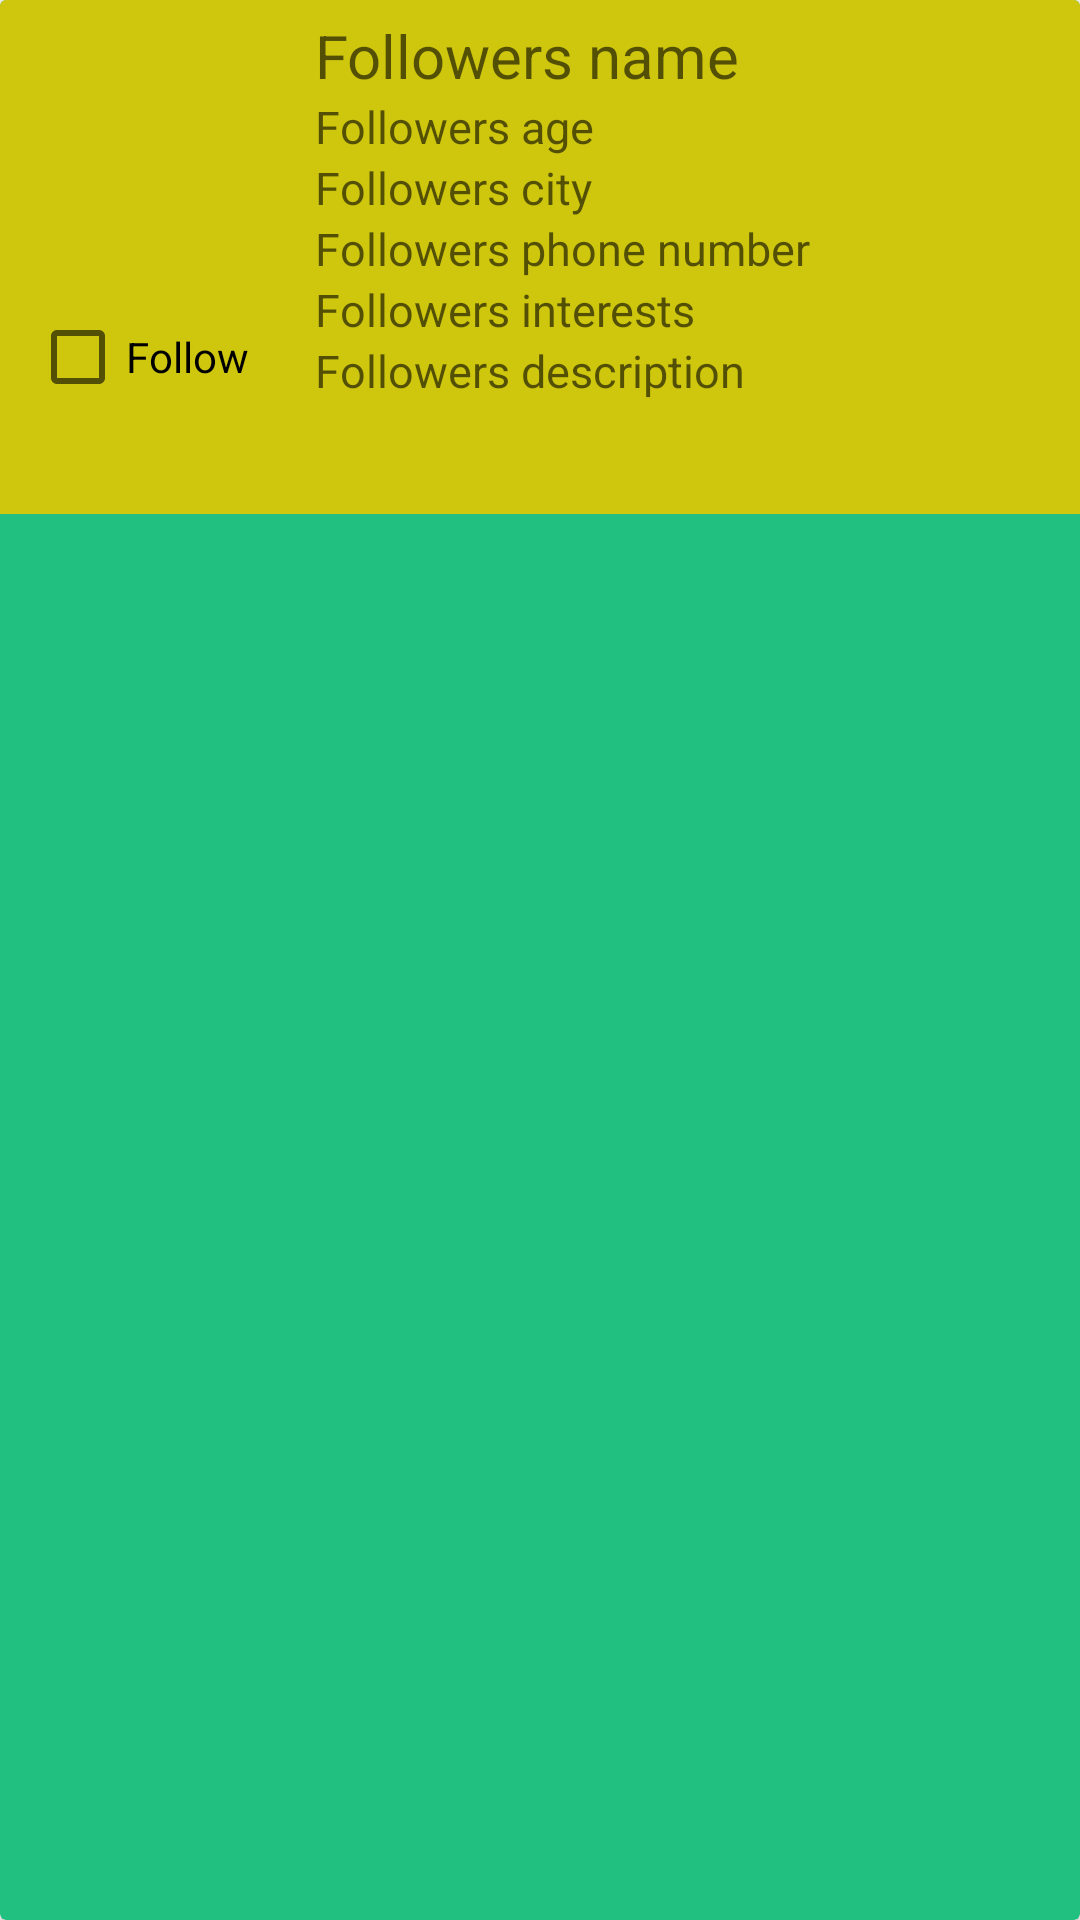

This screen was rendered from an Android layout file. Write that file and the resources it references.
<!-- AndroidManifest.xml: application theme Theme.PalFinder -->
<!-- res/layout/followers_card_layout.xml -->
<?xml version="1.0" encoding="utf-8"?>
<androidx.cardview.widget.CardView xmlns:android="http://schemas.android.com/apk/res/android"
    xmlns:app="http://schemas.android.com/apk/res-auto"
    xmlns:tools="http://schemas.android.com/tools"
    android:id="@+id/card_view"
    android:layout_width="match_parent"
    android:layout_height="wrap_content"
    android:layout_margin="5dp"
    app:cardBackgroundColor="#22C080">


    <androidx.constraintlayout.widget.ConstraintLayout
        android:id="@+id/relativeLayout"
        android:layout_width="match_parent"
        android:layout_height="wrap_content"
        android:background="#CFC70E"
        android:padding="5dp"
        app:cardBackgroundColor="#22C080">

        <ImageView
            android:id="@+id/person_read_photo_imageView"
            android:layout_width="90dp"
            android:layout_height="90dp"
            app:layout_constraintStart_toStartOf="parent"
            app:layout_constraintTop_toTopOf="parent"
            tools:srcCompat="@tools:sample/avatars" />

        <TextView
            android:id="@+id/followers_name"
            android:layout_width="wrap_content"
            android:layout_height="wrap_content"
            android:layout_marginStart="10dp"
            android:hint="Followers name"
            android:textColor="@color/common_google_signin_btn_text_dark_focused"
            android:textSize="20sp"
            app:layout_constraintStart_toEndOf="@+id/person_read_photo_imageView"
            app:layout_constraintTop_toTopOf="@+id/person_read_photo_imageView" />

        <TextView
            android:id="@+id/followers_age"
            android:layout_width="wrap_content"
            android:layout_height="wrap_content"
            android:ems="10"
            android:hint="Followers age"
            android:inputType="textPersonName"
            android:textColor="@color/common_google_signin_btn_text_dark_focused"
            android:textSize="15sp"
            app:layout_constraintStart_toStartOf="@+id/followers_name"
            app:layout_constraintTop_toBottomOf="@+id/followers_name" />

        <TextView
            android:id="@+id/followers_city"
            android:layout_width="wrap_content"
            android:layout_height="wrap_content"
            android:ems="10"
            android:hint="Followers city"
            android:inputType="textPersonName"
            android:textColor="@color/common_google_signin_btn_text_dark_focused"
            android:textSize="15sp"
            app:layout_constraintStart_toStartOf="@+id/followers_name"
            app:layout_constraintTop_toBottomOf="@+id/followers_age" />

        <TextView
            android:id="@+id/followers_phoneNumber"
            android:layout_width="wrap_content"
            android:layout_height="wrap_content"
            android:ems="10"
            android:hint="Followers phone number"
            android:inputType="textPersonName"
            android:textColor="@color/common_google_signin_btn_text_dark_focused"
            android:textSize="15sp"
            app:layout_constraintStart_toStartOf="@+id/followers_name"
            app:layout_constraintTop_toBottomOf="@+id/followers_city" />

        <TextView

            android:id="@+id/followers_interests"
            android:layout_width="wrap_content"
            android:layout_height="wrap_content"
            android:ems="10"
            android:hint="Followers interests"
            android:inputType="textPersonName"
            android:lines="1"
            android:singleLine="false"
            android:textColor="@color/common_google_signin_btn_text_dark_focused"
            android:textSize="15sp"
            app:layout_constraintStart_toStartOf="@+id/followers_name"
            app:layout_constraintTop_toBottomOf="@+id/followers_phoneNumber" />

        <TextView

            android:id="@+id/followers_description"
            android:layout_width="207dp"
            android:layout_height="53dp"
            android:ems="10"
            android:hint="Followers description"
            android:inputType="textMultiLine"
            android:lines="3"
            android:singleLine="false"
            android:textColor="@color/common_google_signin_btn_text_dark_focused"
            android:textSize="15sp"
            app:layout_constraintStart_toStartOf="@+id/followers_name"
            app:layout_constraintTop_toBottomOf="@+id/followers_interests" />

        <CheckBox
            android:id="@+id/checkBox"
            android:layout_width="wrap_content"
            android:layout_height="wrap_content"
            android:layout_marginStart="5dp"
            android:checked="false"
            android:clickable="true"
            android:focusable="auto"
            android:text="Follow"
            app:layout_constraintStart_toStartOf="@+id/person_read_photo_imageView"
            app:layout_constraintTop_toBottomOf="@+id/person_read_photo_imageView" />

    </androidx.constraintlayout.widget.ConstraintLayout>


</androidx.cardview.widget.CardView>
<!-- resources referenced by this layout -->
<resources>
  <style name="Theme.PalFinder" parent="Theme.MaterialComponents.DayNight.NoActionBar">
  
          
          <item name="colorPrimary">#008FEE</item>
          <item name="colorPrimaryVariant">#00D0C7</item>
          <item name="colorOnPrimary">@color/white</item>
  
          
          <item name="colorSecondary">@color/teal_200</item>
          <item name="colorSecondaryVariant">@color/teal_700</item>
          <item name="colorOnSecondary">@color/black</item>
  
          
          <item name="android:statusBarColor">?attr/colorPrimaryVariant</item>
  
          
  
      </style>
  <!-- not gathered from this repository: default colours our renderer supplied (Android Studio template values) -->
  <color name="teal_200">#FF03DAC5</color>
  <color name="teal_700">#FF018786</color>
  <color name="black">#FF000000</color>
  <color name="white">#FFFFFFFF</color>
</resources>
